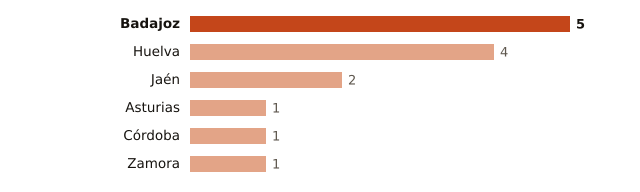

Source data for this figure (header and first rows):
lugar, valor
Badajoz, 5
Huelva, 4
Jaén, 2
Asturias, 1
Córdoba, 1
Zamora, 1
